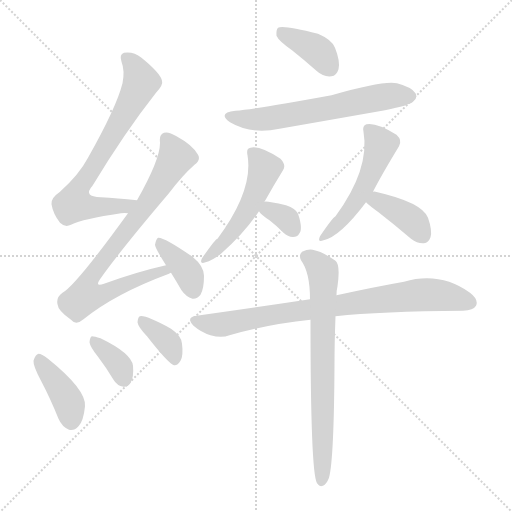
t = 0.00 s
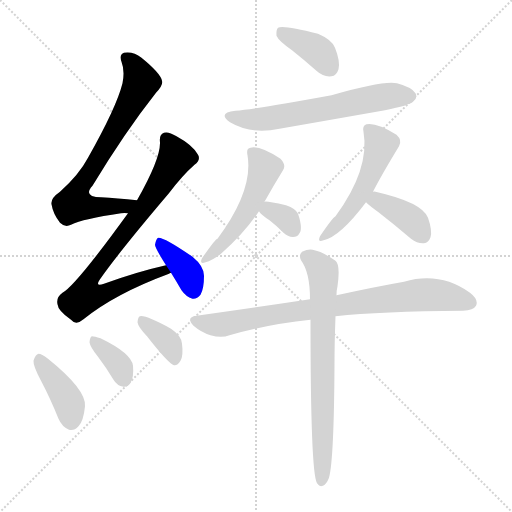
t = 1.90 s
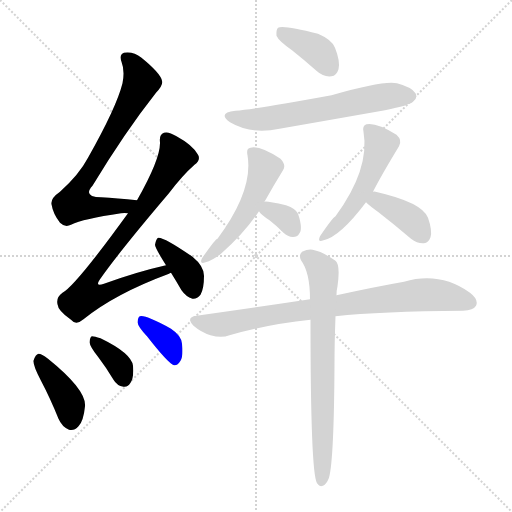
t = 3.80 s
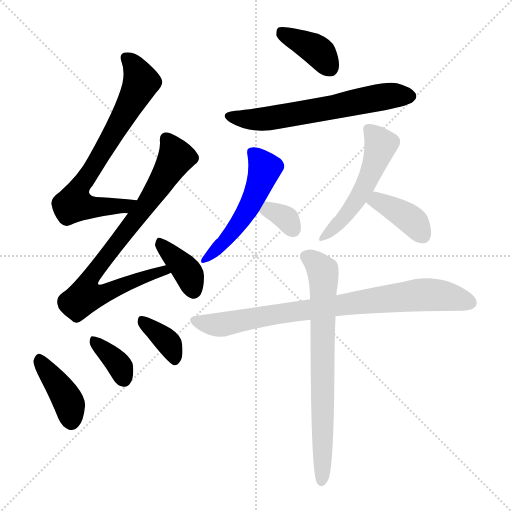
t = 5.70 s
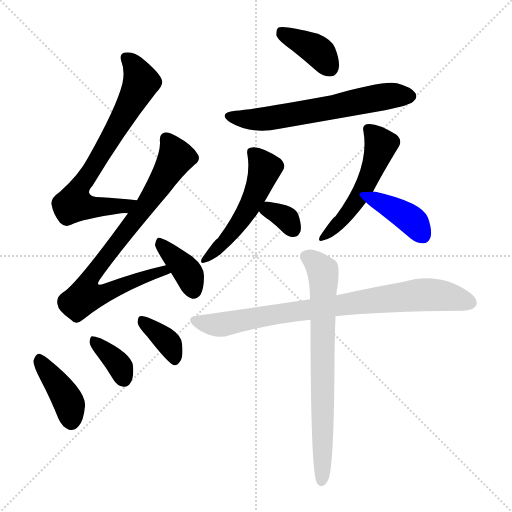
t = 7.60 s
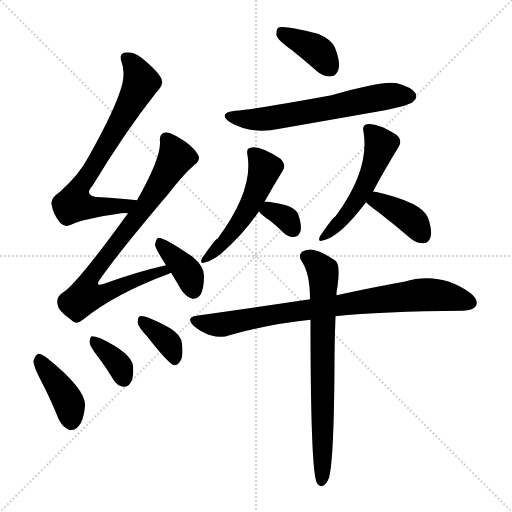
t = 9.50 s

The animated SVG that drew these frames (rendered in a browser with its animation timeline set to each time). Animation: 14 CSS @keyframes rules; one cycle of 9.50 s.

<svg version="1.1" viewBox="0 0 1024 1024" xmlns="http://www.w3.org/2000/svg">
  <g stroke="lightgray" stroke-dasharray="1,1" stroke-width="1" transform="scale(4, 4)">
    <line x1="0" y1="0" x2="256" y2="256"></line>
    <line x1="256" y1="0" x2="0" y2="256"></line>
    <line x1="128" y1="0" x2="128" y2="256"></line>
    <line x1="0" y1="128" x2="256" y2="128"></line>
  </g>
<g transform="scale(1, -1) translate(0, -900)">
   <style type="text/css">
    @keyframes keyframes0 {
      from {
       stroke: blue;
       stroke-dashoffset: 709;
       stroke-width: 128;
       }
       70% {
       animation-timing-function: step-end;
       stroke: blue;
       stroke-dashoffset: 0;
       stroke-width: 128;
       }
       to {
       stroke: black;
       stroke-width: 1024;
       }
       }
       #make-me-a-hanzi-animation-0 {
         animation: keyframes0 0.826986s both;
         animation-delay: 0.000000s;
         animation-timing-function: linear;
       }
    @keyframes keyframes1 {
      from {
       stroke: blue;
       stroke-dashoffset: 792;
       stroke-width: 128;
       }
       72% {
       animation-timing-function: step-end;
       stroke: blue;
       stroke-dashoffset: 0;
       stroke-width: 128;
       }
       to {
       stroke: black;
       stroke-width: 1024;
       }
       }
       #make-me-a-hanzi-animation-1 {
         animation: keyframes1 0.894531s both;
         animation-delay: 0.826986s;
         animation-timing-function: linear;
       }
    @keyframes keyframes2 {
      from {
       stroke: blue;
       stroke-dashoffset: 376;
       stroke-width: 128;
       }
       55% {
       animation-timing-function: step-end;
       stroke: blue;
       stroke-dashoffset: 0;
       stroke-width: 128;
       }
       to {
       stroke: black;
       stroke-width: 1024;
       }
       }
       #make-me-a-hanzi-animation-2 {
         animation: keyframes2 0.555990s both;
         animation-delay: 1.721517s;
         animation-timing-function: linear;
       }
    @keyframes keyframes3 {
      from {
       stroke: blue;
       stroke-dashoffset: 401;
       stroke-width: 128;
       }
       57% {
       animation-timing-function: step-end;
       stroke: blue;
       stroke-dashoffset: 0;
       stroke-width: 128;
       }
       to {
       stroke: black;
       stroke-width: 1024;
       }
       }
       #make-me-a-hanzi-animation-3 {
         animation: keyframes3 0.576335s both;
         animation-delay: 2.277507s;
         animation-timing-function: linear;
       }
    @keyframes keyframes4 {
      from {
       stroke: blue;
       stroke-dashoffset: 360;
       stroke-width: 128;
       }
       54% {
       animation-timing-function: step-end;
       stroke: blue;
       stroke-dashoffset: 0;
       stroke-width: 128;
       }
       to {
       stroke: black;
       stroke-width: 1024;
       }
       }
       #make-me-a-hanzi-animation-4 {
         animation: keyframes4 0.542969s both;
         animation-delay: 2.853841s;
         animation-timing-function: linear;
       }
    @keyframes keyframes5 {
      from {
       stroke: blue;
       stroke-dashoffset: 363;
       stroke-width: 128;
       }
       54% {
       animation-timing-function: step-end;
       stroke: blue;
       stroke-dashoffset: 0;
       stroke-width: 128;
       }
       to {
       stroke: black;
       stroke-width: 1024;
       }
       }
       #make-me-a-hanzi-animation-5 {
         animation: keyframes5 0.545410s both;
         animation-delay: 3.396810s;
         animation-timing-function: linear;
       }
    @keyframes keyframes6 {
      from {
       stroke: blue;
       stroke-dashoffset: 383;
       stroke-width: 128;
       }
       55% {
       animation-timing-function: step-end;
       stroke: blue;
       stroke-dashoffset: 0;
       stroke-width: 128;
       }
       to {
       stroke: black;
       stroke-width: 1024;
       }
       }
       #make-me-a-hanzi-animation-6 {
         animation: keyframes6 0.561686s both;
         animation-delay: 3.942220s;
         animation-timing-function: linear;
       }
    @keyframes keyframes7 {
      from {
       stroke: blue;
       stroke-dashoffset: 618;
       stroke-width: 128;
       }
       67% {
       animation-timing-function: step-end;
       stroke: blue;
       stroke-dashoffset: 0;
       stroke-width: 128;
       }
       to {
       stroke: black;
       stroke-width: 1024;
       }
       }
       #make-me-a-hanzi-animation-7 {
         animation: keyframes7 0.752930s both;
         animation-delay: 4.503906s;
         animation-timing-function: linear;
       }
    @keyframes keyframes8 {
      from {
       stroke: blue;
       stroke-dashoffset: 514;
       stroke-width: 128;
       }
       63% {
       animation-timing-function: step-end;
       stroke: blue;
       stroke-dashoffset: 0;
       stroke-width: 128;
       }
       to {
       stroke: black;
       stroke-width: 1024;
       }
       }
       #make-me-a-hanzi-animation-8 {
         animation: keyframes8 0.668294s both;
         animation-delay: 5.256836s;
         animation-timing-function: linear;
       }
    @keyframes keyframes9 {
      from {
       stroke: blue;
       stroke-dashoffset: 328;
       stroke-width: 128;
       }
       52% {
       animation-timing-function: step-end;
       stroke: blue;
       stroke-dashoffset: 0;
       stroke-width: 128;
       }
       to {
       stroke: black;
       stroke-width: 1024;
       }
       }
       #make-me-a-hanzi-animation-9 {
         animation: keyframes9 0.516927s both;
         animation-delay: 5.925130s;
         animation-timing-function: linear;
       }
    @keyframes keyframes10 {
      from {
       stroke: blue;
       stroke-dashoffset: 513;
       stroke-width: 128;
       }
       63% {
       animation-timing-function: step-end;
       stroke: blue;
       stroke-dashoffset: 0;
       stroke-width: 128;
       }
       to {
       stroke: black;
       stroke-width: 1024;
       }
       }
       #make-me-a-hanzi-animation-10 {
         animation: keyframes10 0.667480s both;
         animation-delay: 6.442057s;
         animation-timing-function: linear;
       }
    @keyframes keyframes11 {
      from {
       stroke: blue;
       stroke-dashoffset: 388;
       stroke-width: 128;
       }
       56% {
       animation-timing-function: step-end;
       stroke: blue;
       stroke-dashoffset: 0;
       stroke-width: 128;
       }
       to {
       stroke: black;
       stroke-width: 1024;
       }
       }
       #make-me-a-hanzi-animation-11 {
         animation: keyframes11 0.565755s both;
         animation-delay: 7.109538s;
         animation-timing-function: linear;
       }
    @keyframes keyframes12 {
      from {
       stroke: blue;
       stroke-dashoffset: 813;
       stroke-width: 128;
       }
       73% {
       animation-timing-function: step-end;
       stroke: blue;
       stroke-dashoffset: 0;
       stroke-width: 128;
       }
       to {
       stroke: black;
       stroke-width: 1024;
       }
       }
       #make-me-a-hanzi-animation-12 {
         animation: keyframes12 0.911621s both;
         animation-delay: 7.675293s;
         animation-timing-function: linear;
       }
    @keyframes keyframes13 {
      from {
       stroke: blue;
       stroke-dashoffset: 720;
       stroke-width: 128;
       }
       70% {
       animation-timing-function: step-end;
       stroke: blue;
       stroke-dashoffset: 0;
       stroke-width: 128;
       }
       to {
       stroke: black;
       stroke-width: 1024;
       }
       }
       #make-me-a-hanzi-animation-13 {
         animation: keyframes13 0.835938s both;
         animation-delay: 8.586914s;
         animation-timing-function: linear;
       }
</style>
<path d="M 274.0 499.5 Q 234.0 503.5 202.0 505.5 Q 165.0 506.5 185.0 528.5 Q 249.0 634.5 312.0 714.5 Q 327.0 730.5 324.0 738.5 Q 321.0 753.5 283.0 784.5 Q 267.0 797.5 248.0 794.5 Q 238.0 791.5 243.0 776.5 Q 250.0 758.5 245.0 733.5 Q 233.0 685.5 176.0 584.5 Q 158.0 550.5 120.0 516.5 Q 101.0 503.5 103.0 491.5 Q 106.0 472.5 120.0 454.5 Q 130.0 444.5 142.0 450.5 Q 166.0 462.5 242.0 473.5 Q 249.0 474.5 256.0 473.5 C 286.0 474.5 304.0 496.5 274.0 499.5 Z" fill="lightgray"></path> 
<path d="M 332.0 369.5 Q 274.0 356.5 208.0 332.5 Q 189.0 325.5 200.0 341.5 Q 240.0 398.5 337.0 512.5 Q 365.0 549.5 389.0 570.5 Q 402.0 580.5 396.0 590.5 Q 386.0 609.5 353.0 627.5 Q 337.0 637.5 328.0 634.5 Q 318.0 631.5 320.0 615.5 Q 321.0 582.5 274.0 499.5 L 256.0 473.5 Q 151.0 328.5 125.0 314.5 Q 112.0 305.5 115.0 291.5 Q 116.0 278.5 142.0 260.5 Q 152.0 248.5 167.0 261.5 Q 230.0 312.5 338.0 352.5 Q 339.0 353.5 342.0 354.5 C 370.0 365.5 361.0 376.5 332.0 369.5 Z" fill="lightgray"></path> 
<path d="M 342.0 354.5 Q 352.0 338.5 363.0 319.5 Q 372.0 306.5 385.0 302.5 Q 394.0 301.5 401.0 310.5 Q 408.0 322.5 408.0 348.5 Q 408.0 367.5 385.0 386.5 Q 327.0 426.5 316.0 424.5 Q 312.0 421.5 310.0 410.5 Q 310.0 404.5 332.0 369.5 L 342.0 354.5 Z" fill="lightgray"></path> 
<path d="M 82.0 138.5 Q 100.0 104.5 117.0 62.5 Q 124.0 46.5 138.0 40.5 Q 148.0 37.5 157.0 47.5 Q 167.0 57.5 170.0 87.5 Q 173.0 120.5 96.0 182.5 Q 83.0 192.5 77.0 192.5 Q 71.0 191.5 67.0 178.5 Q 66.0 168.5 82.0 138.5 Z" fill="lightgray"></path> 
<path d="M 196.0 186.5 Q 212.0 165.5 227.0 140.5 Q 234.0 128.5 247.0 126.5 Q 256.0 125.5 261.0 134.5 Q 268.0 144.5 266.0 168.5 Q 263.0 193.5 201.0 223.5 Q 189.0 227.5 184.0 227.5 Q 180.0 226.5 179.0 215.5 Q 180.0 206.5 196.0 186.5 Z" fill="lightgray"></path> 
<path d="M 294.0 227.5 Q 337.0 172.5 348.0 169.5 Q 355.0 168.5 361.0 178.5 Q 367.0 188.5 364.0 212.5 Q 363.0 228.5 342.0 242.5 Q 291.0 270.5 280.0 267.5 Q 276.0 266.5 275.0 255.5 Q 276.0 246.5 294.0 227.5 Z" fill="lightgray"></path> 
<path d="M 584.0 799.5 Q 608.0 780.5 634.0 757.5 Q 647.0 745.5 663.0 747.5 Q 673.0 748.5 677.0 761.5 Q 681.0 776.5 670.0 804.5 Q 664.0 820.5 636.0 832.5 Q 566.0 850.5 556.0 844.5 Q 552.0 840.5 553.0 828.5 Q 557.0 818.5 584.0 799.5 Z" fill="lightgray"></path> 
<path d="M 471.0 678.5 Q 434.0 674.5 460.0 655.5 Q 502.0 630.5 559.0 642.5 Q 662.0 660.5 770.0 679.5 Q 819.0 689.5 826.0 696.5 Q 836.0 703.5 831.0 713.5 Q 824.0 725.5 794.0 733.5 Q 767.0 739.5 663.0 709.5 Q 516.0 682.5 471.0 678.5 Z" fill="lightgray"></path> 
<path d="M 529.0 496.5 Q 548.0 530.5 566.0 559.5 Q 573.0 569.5 561.0 582.5 Q 519.0 609.5 501.0 604.5 Q 492.0 603.5 495.0 589.5 Q 507.0 519.5 435.0 422.5 Q 431.0 422.5 404.0 383.5 Q 398.0 370.5 411.0 375.5 Q 424.0 378.5 442.0 392.5 Q 488.0 432.5 518.0 477.5 L 529.0 496.5 Z" fill="lightgray"></path> 
<path d="M 518.0 477.5 Q 522.0 470.5 539.0 459.5 Q 552.0 449.5 567.0 434.5 Q 577.0 424.5 590.0 426.5 Q 597.0 427.5 601.0 437.5 Q 604.0 449.5 596.0 472.5 Q 592.0 482.5 572.0 489.5 Q 532.0 498.5 529.0 496.5 C 506.0 494.5 506.0 494.5 518.0 477.5 Z" fill="lightgray"></path> 
<path d="M 746.0 516.5 Q 761.0 546.5 798.0 607.5 Q 805.0 619.5 793.0 630.5 Q 753.0 655.5 733.0 651.5 Q 724.0 648.5 727.0 636.5 Q 740.0 561.5 671.0 467.5 Q 665.0 464.5 640.0 427.5 Q 634.0 414.5 647.0 419.5 Q 680.0 426.5 732.0 495.5 L 746.0 516.5 Z" fill="lightgray"></path> 
<path d="M 732.0 495.5 Q 739.0 488.5 757.0 475.5 Q 788.0 451.5 822.0 422.5 Q 835.0 412.5 848.0 413.5 Q 857.0 414.5 861.0 425.5 Q 865.0 438.5 856.0 464.5 Q 844.0 495.5 751.0 516.5 Q 748.0 517.5 746.0 516.5 C 716.0 516.5 710.0 515.5 732.0 495.5 Z" fill="lightgray"></path> 
<path d="M 671.0 267.5 Q 761.0 277.5 926.0 278.5 Q 947.0 279.5 952.0 288.5 Q 958.0 300.5 940.0 314.5 Q 880.0 357.5 808.0 336.5 Q 751.0 326.5 673.0 309.5 L 620.0 301.5 Q 514.0 285.5 393.0 268.5 Q 371.0 265.5 387.0 248.5 Q 402.0 235.5 421.0 229.5 Q 443.0 223.5 459.0 229.5 Q 535.0 251.5 621.0 260.5 L 671.0 267.5 Z" fill="lightgray"></path> 
<path d="M 621.0 260.5 Q 621.0 -45.5 634.0 -66.5 L 635.0 -67.5 Q 639.0 -74.5 646.0 -71.5 Q 653.0 -68.5 658.0 -55.5 Q 668.0 -19.5 669.0 172.5 Q 669.0 212.5 671.0 267.5 L 673.0 309.5 Q 673.0 319.5 675.0 327.5 Q 681.0 370.5 671.0 378.5 Q 643.0 397.5 629.0 399.5 Q 619.0 403.5 604.0 396.5 Q 597.0 389.5 602.0 379.5 Q 620.0 355.5 620.0 301.5 L 621.0 260.5 Z" fill="lightgray"></path> 
      <clipPath id="make-me-a-hanzi-clip-0">
      <path d="M 274.0 499.5 Q 234.0 503.5 202.0 505.5 Q 165.0 506.5 185.0 528.5 Q 249.0 634.5 312.0 714.5 Q 327.0 730.5 324.0 738.5 Q 321.0 753.5 283.0 784.5 Q 267.0 797.5 248.0 794.5 Q 238.0 791.5 243.0 776.5 Q 250.0 758.5 245.0 733.5 Q 233.0 685.5 176.0 584.5 Q 158.0 550.5 120.0 516.5 Q 101.0 503.5 103.0 491.5 Q 106.0 472.5 120.0 454.5 Q 130.0 444.5 142.0 450.5 Q 166.0 462.5 242.0 473.5 Q 249.0 474.5 256.0 473.5 C 286.0 474.5 304.0 496.5 274.0 499.5 Z" fill="lightgray"></path>
      </clipPath>
      <path clip-path="url(#make-me-a-hanzi-clip-0)" d="M 253.0 783.5 L 274.0 757.5 L 280.0 730.5 L 163.0 531.5 L 148.0 492.5 L 230.0 485.5 L 266.0 495.5 " fill="none" id="make-me-a-hanzi-animation-0" stroke-dasharray="581 1162" stroke-linecap="round"></path>

      <clipPath id="make-me-a-hanzi-clip-1">
      <path d="M 332.0 369.5 Q 274.0 356.5 208.0 332.5 Q 189.0 325.5 200.0 341.5 Q 240.0 398.5 337.0 512.5 Q 365.0 549.5 389.0 570.5 Q 402.0 580.5 396.0 590.5 Q 386.0 609.5 353.0 627.5 Q 337.0 637.5 328.0 634.5 Q 318.0 631.5 320.0 615.5 Q 321.0 582.5 274.0 499.5 L 256.0 473.5 Q 151.0 328.5 125.0 314.5 Q 112.0 305.5 115.0 291.5 Q 116.0 278.5 142.0 260.5 Q 152.0 248.5 167.0 261.5 Q 230.0 312.5 338.0 352.5 Q 339.0 353.5 342.0 354.5 C 370.0 365.5 361.0 376.5 332.0 369.5 Z" fill="lightgray"></path>
      </clipPath>
      <path clip-path="url(#make-me-a-hanzi-clip-1)" d="M 333.0 621.5 L 352.0 585.5 L 290.0 485.5 L 184.0 350.5 L 178.0 313.5 L 206.0 312.5 L 302.0 351.5 L 338.0 357.5 " fill="none" id="make-me-a-hanzi-animation-1" stroke-dasharray="664 1328" stroke-linecap="round"></path>

      <clipPath id="make-me-a-hanzi-clip-2">
      <path d="M 342.0 354.5 Q 352.0 338.5 363.0 319.5 Q 372.0 306.5 385.0 302.5 Q 394.0 301.5 401.0 310.5 Q 408.0 322.5 408.0 348.5 Q 408.0 367.5 385.0 386.5 Q 327.0 426.5 316.0 424.5 Q 312.0 421.5 310.0 410.5 Q 310.0 404.5 332.0 369.5 L 342.0 354.5 Z" fill="lightgray"></path>
      </clipPath>
      <path clip-path="url(#make-me-a-hanzi-clip-2)" d="M 318.0 415.5 L 372.0 360.5 L 386.0 319.5 " fill="none" id="make-me-a-hanzi-animation-2" stroke-dasharray="248 496" stroke-linecap="round"></path>

      <clipPath id="make-me-a-hanzi-clip-3">
      <path d="M 82.0 138.5 Q 100.0 104.5 117.0 62.5 Q 124.0 46.5 138.0 40.5 Q 148.0 37.5 157.0 47.5 Q 167.0 57.5 170.0 87.5 Q 173.0 120.5 96.0 182.5 Q 83.0 192.5 77.0 192.5 Q 71.0 191.5 67.0 178.5 Q 66.0 168.5 82.0 138.5 Z" fill="lightgray"></path>
      </clipPath>
      <path clip-path="url(#make-me-a-hanzi-clip-3)" d="M 79.0 184.5 L 137.0 95.5 L 142.0 57.5 " fill="none" id="make-me-a-hanzi-animation-3" stroke-dasharray="273 546" stroke-linecap="round"></path>

      <clipPath id="make-me-a-hanzi-clip-4">
      <path d="M 196.0 186.5 Q 212.0 165.5 227.0 140.5 Q 234.0 128.5 247.0 126.5 Q 256.0 125.5 261.0 134.5 Q 268.0 144.5 266.0 168.5 Q 263.0 193.5 201.0 223.5 Q 189.0 227.5 184.0 227.5 Q 180.0 226.5 179.0 215.5 Q 180.0 206.5 196.0 186.5 Z" fill="lightgray"></path>
      </clipPath>
      <path clip-path="url(#make-me-a-hanzi-clip-4)" d="M 186.0 219.5 L 229.0 181.5 L 249.0 139.5 " fill="none" id="make-me-a-hanzi-animation-4" stroke-dasharray="232 464" stroke-linecap="round"></path>

      <clipPath id="make-me-a-hanzi-clip-5">
      <path d="M 294.0 227.5 Q 337.0 172.5 348.0 169.5 Q 355.0 168.5 361.0 178.5 Q 367.0 188.5 364.0 212.5 Q 363.0 228.5 342.0 242.5 Q 291.0 270.5 280.0 267.5 Q 276.0 266.5 275.0 255.5 Q 276.0 246.5 294.0 227.5 Z" fill="lightgray"></path>
      </clipPath>
      <path clip-path="url(#make-me-a-hanzi-clip-5)" d="M 283.0 259.5 L 339.0 211.5 L 350.0 180.5 " fill="none" id="make-me-a-hanzi-animation-5" stroke-dasharray="235 470" stroke-linecap="round"></path>

      <clipPath id="make-me-a-hanzi-clip-6">
      <path d="M 584.0 799.5 Q 608.0 780.5 634.0 757.5 Q 647.0 745.5 663.0 747.5 Q 673.0 748.5 677.0 761.5 Q 681.0 776.5 670.0 804.5 Q 664.0 820.5 636.0 832.5 Q 566.0 850.5 556.0 844.5 Q 552.0 840.5 553.0 828.5 Q 557.0 818.5 584.0 799.5 Z" fill="lightgray"></path>
      </clipPath>
      <path clip-path="url(#make-me-a-hanzi-clip-6)" d="M 560.0 838.5 L 641.0 793.5 L 660.0 764.5 " fill="none" id="make-me-a-hanzi-animation-6" stroke-dasharray="255 510" stroke-linecap="round"></path>

      <clipPath id="make-me-a-hanzi-clip-7">
      <path d="M 471.0 678.5 Q 434.0 674.5 460.0 655.5 Q 502.0 630.5 559.0 642.5 Q 662.0 660.5 770.0 679.5 Q 819.0 689.5 826.0 696.5 Q 836.0 703.5 831.0 713.5 Q 824.0 725.5 794.0 733.5 Q 767.0 739.5 663.0 709.5 Q 516.0 682.5 471.0 678.5 Z" fill="lightgray"></path>
      </clipPath>
      <path clip-path="url(#make-me-a-hanzi-clip-7)" d="M 463.0 668.5 L 472.0 663.5 L 531.0 662.5 L 752.0 704.5 L 820.0 707.5 " fill="none" id="make-me-a-hanzi-animation-7" stroke-dasharray="490 980" stroke-linecap="round"></path>

      <clipPath id="make-me-a-hanzi-clip-8">
      <path d="M 529.0 496.5 Q 548.0 530.5 566.0 559.5 Q 573.0 569.5 561.0 582.5 Q 519.0 609.5 501.0 604.5 Q 492.0 603.5 495.0 589.5 Q 507.0 519.5 435.0 422.5 Q 431.0 422.5 404.0 383.5 Q 398.0 370.5 411.0 375.5 Q 424.0 378.5 442.0 392.5 Q 488.0 432.5 518.0 477.5 L 529.0 496.5 Z" fill="lightgray"></path>
      </clipPath>
      <path clip-path="url(#make-me-a-hanzi-clip-8)" d="M 503.0 594.5 L 530.0 563.5 L 507.0 502.5 L 459.0 428.5 L 413.0 384.5 " fill="none" id="make-me-a-hanzi-animation-8" stroke-dasharray="386 772" stroke-linecap="round"></path>

      <clipPath id="make-me-a-hanzi-clip-9">
      <path d="M 518.0 477.5 Q 522.0 470.5 539.0 459.5 Q 552.0 449.5 567.0 434.5 Q 577.0 424.5 590.0 426.5 Q 597.0 427.5 601.0 437.5 Q 604.0 449.5 596.0 472.5 Q 592.0 482.5 572.0 489.5 Q 532.0 498.5 529.0 496.5 C 506.0 494.5 506.0 494.5 518.0 477.5 Z" fill="lightgray"></path>
      </clipPath>
      <path clip-path="url(#make-me-a-hanzi-clip-9)" d="M 527.0 478.5 L 570.0 464.5 L 585.0 442.5 " fill="none" id="make-me-a-hanzi-animation-9" stroke-dasharray="200 400" stroke-linecap="round"></path>

      <clipPath id="make-me-a-hanzi-clip-10">
      <path d="M 746.0 516.5 Q 761.0 546.5 798.0 607.5 Q 805.0 619.5 793.0 630.5 Q 753.0 655.5 733.0 651.5 Q 724.0 648.5 727.0 636.5 Q 740.0 561.5 671.0 467.5 Q 665.0 464.5 640.0 427.5 Q 634.0 414.5 647.0 419.5 Q 680.0 426.5 732.0 495.5 L 746.0 516.5 Z" fill="lightgray"></path>
      </clipPath>
      <path clip-path="url(#make-me-a-hanzi-clip-10)" d="M 737.0 641.5 L 762.0 610.5 L 747.0 565.5 L 711.0 497.5 L 672.0 447.5 L 649.0 428.5 " fill="none" id="make-me-a-hanzi-animation-10" stroke-dasharray="385 770" stroke-linecap="round"></path>

      <clipPath id="make-me-a-hanzi-clip-11">
      <path d="M 732.0 495.5 Q 739.0 488.5 757.0 475.5 Q 788.0 451.5 822.0 422.5 Q 835.0 412.5 848.0 413.5 Q 857.0 414.5 861.0 425.5 Q 865.0 438.5 856.0 464.5 Q 844.0 495.5 751.0 516.5 Q 748.0 517.5 746.0 516.5 C 716.0 516.5 710.0 515.5 732.0 495.5 Z" fill="lightgray"></path>
      </clipPath>
      <path clip-path="url(#make-me-a-hanzi-clip-11)" d="M 740.0 498.5 L 758.0 498.5 L 816.0 465.5 L 846.0 429.5 " fill="none" id="make-me-a-hanzi-animation-11" stroke-dasharray="260 520" stroke-linecap="round"></path>

      <clipPath id="make-me-a-hanzi-clip-12">
      <path d="M 671.0 267.5 Q 761.0 277.5 926.0 278.5 Q 947.0 279.5 952.0 288.5 Q 958.0 300.5 940.0 314.5 Q 880.0 357.5 808.0 336.5 Q 751.0 326.5 673.0 309.5 L 620.0 301.5 Q 514.0 285.5 393.0 268.5 Q 371.0 265.5 387.0 248.5 Q 402.0 235.5 421.0 229.5 Q 443.0 223.5 459.0 229.5 Q 535.0 251.5 621.0 260.5 L 671.0 267.5 Z" fill="lightgray"></path>
      </clipPath>
      <path clip-path="url(#make-me-a-hanzi-clip-12)" d="M 390.0 258.5 L 441.0 250.5 L 573.0 275.5 L 849.0 310.5 L 883.0 309.5 L 940.0 294.5 " fill="none" id="make-me-a-hanzi-animation-12" stroke-dasharray="685 1370" stroke-linecap="round"></path>

      <clipPath id="make-me-a-hanzi-clip-13">
      <path d="M 621.0 260.5 Q 621.0 -45.5 634.0 -66.5 L 635.0 -67.5 Q 639.0 -74.5 646.0 -71.5 Q 653.0 -68.5 658.0 -55.5 Q 668.0 -19.5 669.0 172.5 Q 669.0 212.5 671.0 267.5 L 673.0 309.5 Q 673.0 319.5 675.0 327.5 Q 681.0 370.5 671.0 378.5 Q 643.0 397.5 629.0 399.5 Q 619.0 403.5 604.0 396.5 Q 597.0 389.5 602.0 379.5 Q 620.0 355.5 620.0 301.5 L 621.0 260.5 Z" fill="lightgray"></path>
      </clipPath>
      <path clip-path="url(#make-me-a-hanzi-clip-13)" d="M 613.0 386.5 L 636.0 370.5 L 648.0 340.5 L 643.0 218.5 L 645.0 -43.5 L 639.0 -62.5 " fill="none" id="make-me-a-hanzi-animation-13" stroke-dasharray="592 1184" stroke-linecap="round"></path>

</g>
</svg>
